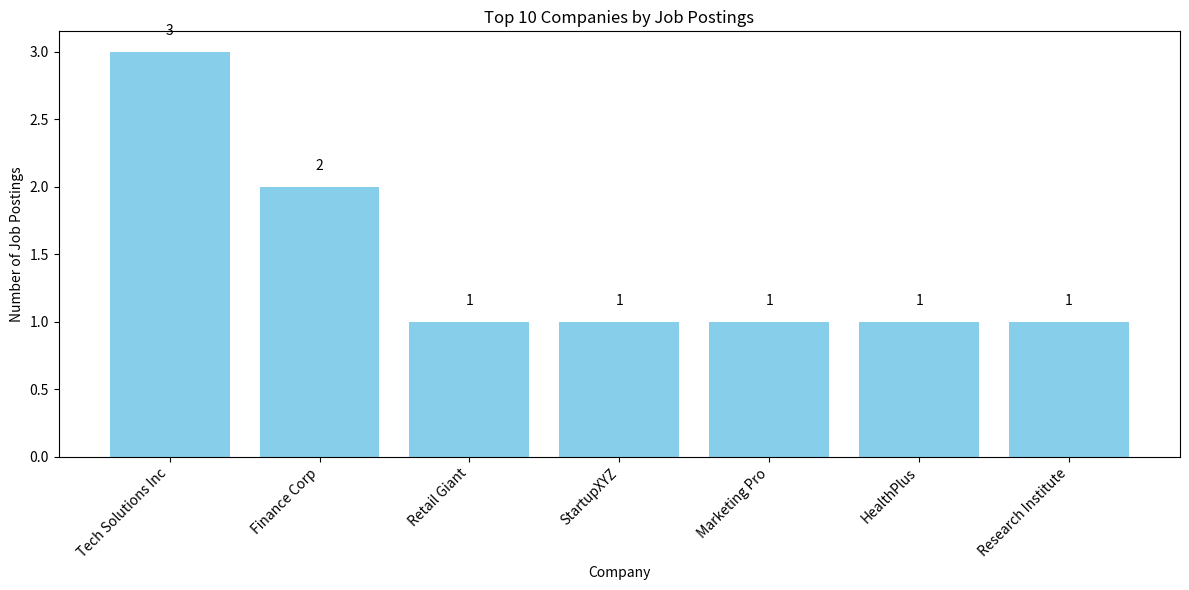

The script that saved this image:
import pandas as pd
import matplotlib.pyplot as plt
from collections import Counter
import time

def create_sample_data():
    """Create sample job data for demonstration"""
    sample_data = [
        {'Job Title': 'Data Analyst', 'Company': 'Tech Solutions Inc', 'Location': 'New York, NY', 'Post Date': '2023-10-15', 'Link': 'https://linkedin.com/jobs/view/12345'},
        {'Job Title': 'Senior Data Analyst', 'Company': 'Finance Corp', 'Location': 'Boston, MA', 'Post Date': '2023-10-14', 'Link': 'https://linkedin.com/jobs/view/12346'},
        {'Job Title': 'Data Scientist', 'Company': 'Tech Solutions Inc', 'Location': 'San Francisco, CA', 'Post Date': '2023-10-13', 'Link': 'https://linkedin.com/jobs/view/12347'},
        {'Job Title': 'Business Analyst', 'Company': 'Retail Giant', 'Location': 'Chicago, IL', 'Post Date': '2023-10-12', 'Link': 'https://linkedin.com/jobs/view/12348'},
        {'Job Title': 'Data Engineer', 'Company': 'Tech Solutions Inc', 'Location': 'Seattle, WA', 'Post Date': '2023-10-11', 'Link': 'https://linkedin.com/jobs/view/12349'},
        {'Job Title': 'Product Analyst', 'Company': 'StartupXYZ', 'Location': 'Austin, TX', 'Post Date': '2023-10-10', 'Link': 'https://linkedin.com/jobs/view/12350'},
        {'Job Title': 'Marketing Analyst', 'Company': 'Marketing Pro', 'Location': 'New York, NY', 'Post Date': '2023-10-09', 'Link': 'https://linkedin.com/jobs/view/12351'},
        {'Job Title': 'Financial Analyst', 'Company': 'Finance Corp', 'Location': 'Boston, MA', 'Post Date': '2023-10-08', 'Link': 'https://linkedin.com/jobs/view/12352'},
        {'Job Title': 'Data Analyst', 'Company': 'HealthPlus', 'Location': 'Boston, MA', 'Post Date': '2023-10-07', 'Link': 'https://linkedin.com/jobs/view/12353'},
        {'Job Title': 'Research Analyst', 'Company': 'Research Institute', 'Location': 'Washington, DC', 'Post Date': '2023-10-06', 'Link': 'https://linkedin.com/jobs/view/12354'},
        {'Job Title': 'Data Analyst', 'Company': 'Tech Solutions Inc', 'Location': 'New York, NY', 'Post Date': '2023-10-05', 'Link': 'https://linkedin.com/jobs/view/12355'},  # Duplicate for testing
    ]
    return sample_data

def save_to_csv(data, filename='linkedin_jobs_demo.csv'):
    """Save job data to CSV file"""
    if not data:
        print("No data to save")
        return
    
    # Convert to DataFrame
    df = pd.DataFrame(data)
    print(f"📊 Raw data contains {len(df)} listings")
    
    # Remove duplicates based on job title and company
    df_cleaned = df.drop_duplicates(subset=['Job Title', 'Company'], keep='first')
    print(f"🧹 Removed {len(df) - len(df_cleaned)} duplicate listings")
    
    # Save to CSV
    df_cleaned.to_csv(filename, index=False)
    print(f"✅ Saved {len(df_cleaned)} unique jobs to {filename}")
    return df_cleaned

def visualize_job_frequency(df, filename='company_job_frequency_demo.png'):
    """Create a bar chart of job frequency by company"""
    if df.empty:
        print("No data to visualize")
        return
    
    # Count jobs by company
    company_counts = Counter(df['Company'])
    
    # Get top 10 companies
    top_companies = dict(company_counts.most_common(10))
    
    # Create bar chart
    plt.figure(figsize=(12, 6))
    companies = list(top_companies.keys())
    counts = list(top_companies.values())
    
    bars = plt.bar(companies, counts, color='skyblue')
    plt.xlabel('Company')
    plt.ylabel('Number of Job Postings')
    plt.title('Top 10 Companies by Job Postings')
    plt.xticks(rotation=45, ha='right')
    
    # Add value labels on bars
    for bar, count in zip(bars, counts):
        plt.text(bar.get_x() + bar.get_width()/2, bar.get_height() + 0.1, 
                str(count), ha='center', va='bottom')
    
    plt.tight_layout()
    plt.savefig(filename, dpi=300, bbox_inches='tight')
    plt.close()
    
    print(f"✅ Saved visualization to {filename}")
    return filename

def main():
    """Demo main function"""
    print("🚀 LinkedIn Job Scraper - Demo Mode")
    print("=" * 50)
    
    # Simulate scraping process
    print("🔍 Searching for jobs...")
    time.sleep(1)
    print("🖱️  Scrolling through job listings...")
    time.sleep(1)
    print("📊 Extracting job data...")
    time.sleep(1)
    
    # Create sample data
    jobs_data = create_sample_data()
    print(f"✅ Extracted {len(jobs_data)} job listings")
    
    # Save to CSV
    print("\n💾 Saving to CSV...")
    df = save_to_csv(jobs_data)
    
    # Create visualization
    print("\n📈 Creating visualization...")
    viz_file = visualize_job_frequency(df)
    
    print("\n" + "=" * 50)
    print("✅ Demo completed successfully!")
    print("\n📁 Generated files:")
    print(f"   - linkedin_jobs_demo.csv")
    print(f"   - company_job_frequency_demo.png")
    print("\n💡 In real usage, the script would:")
    print("   1. Log into LinkedIn with your credentials")
    print("   2. Search for jobs based on your keywords")
    print("   3. Automatically scroll to load more listings")
    print("   4. Extract job details using web scraping")
    print("   5. Save unique listings to a CSV file")
    print("   6. Create a visualization of company job frequencies")

if __name__ == "__main__":
    main()
